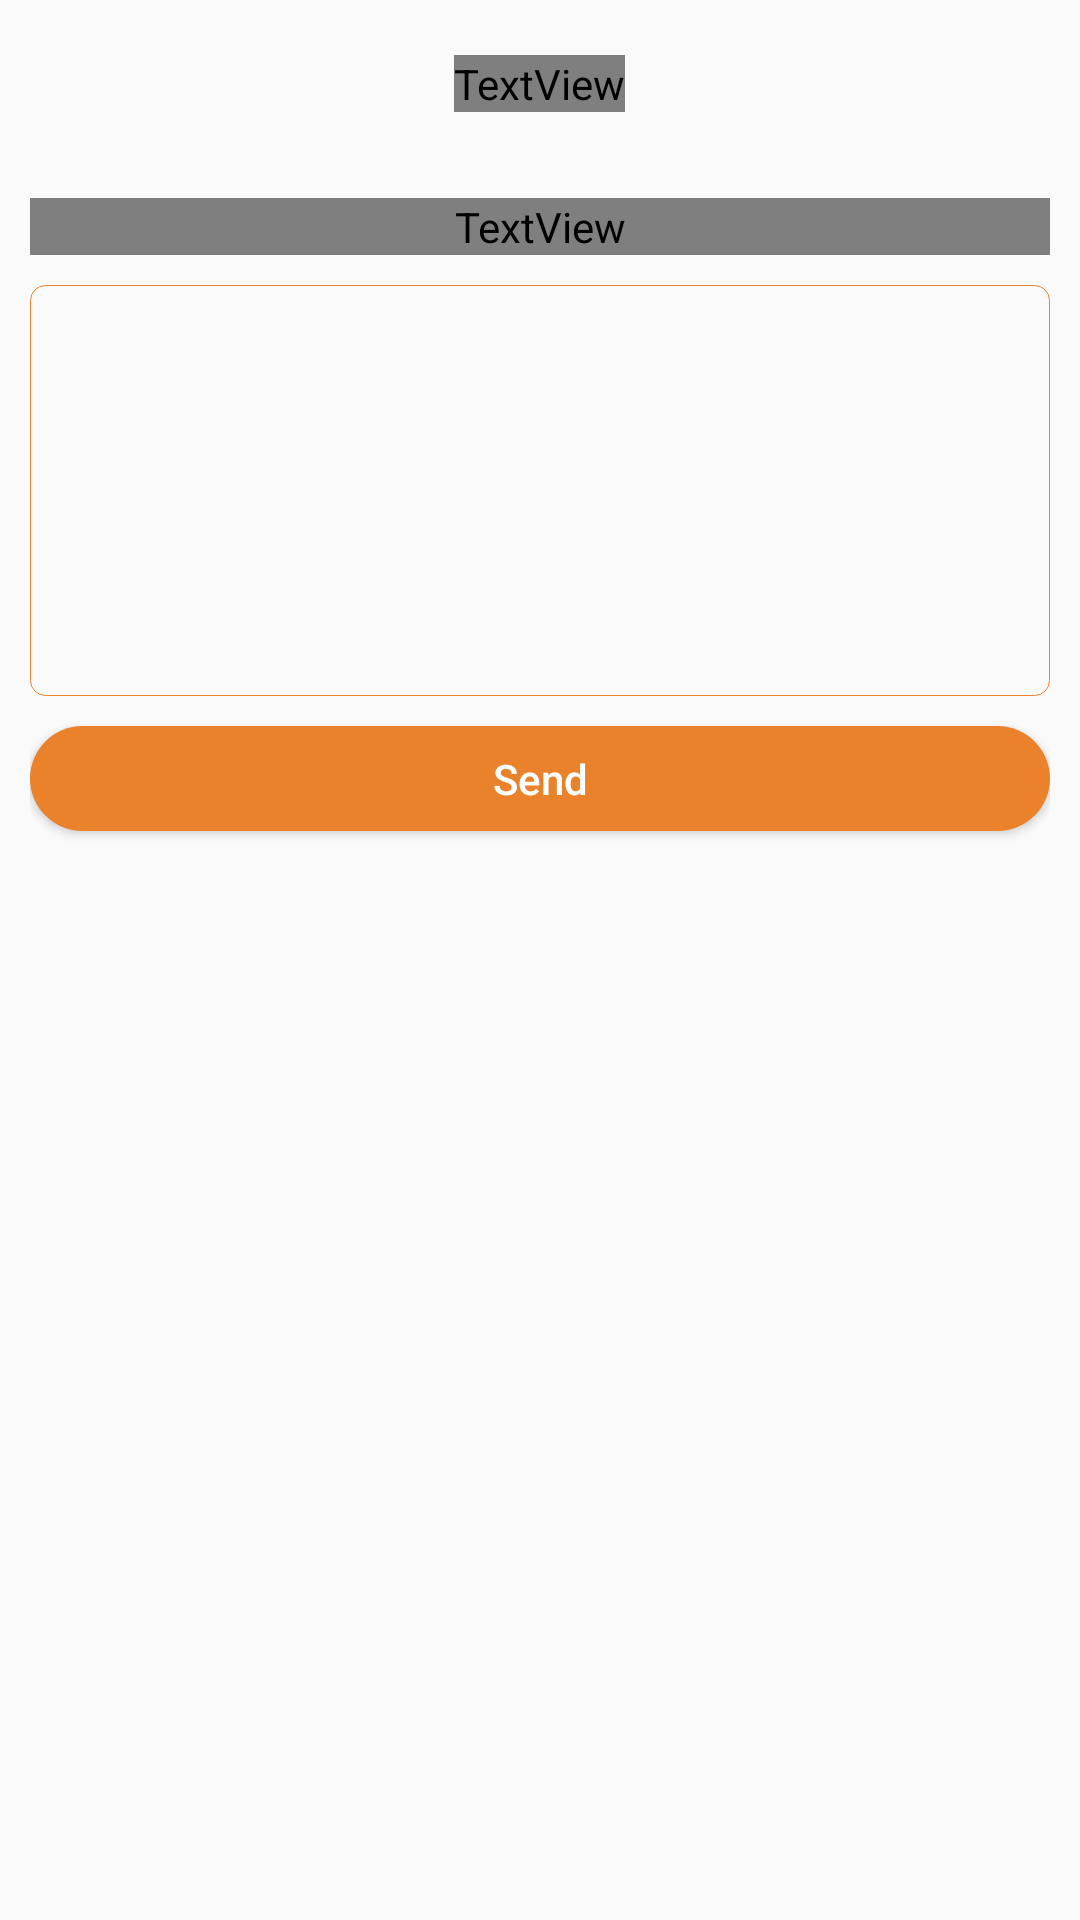

Layout XML and referenced resources for this Android screen:
<!-- AndroidManifest.xml: activity theme Theme.AppCompat.Light.NoActionBar -->
<!-- res/layout/activity_contact_us.xml -->
<?xml version="1.0" encoding="utf-8"?>

<RelativeLayout xmlns:android="http://schemas.android.com/apk/res/android"
    xmlns:app="http://schemas.android.com/apk/res-auto"
    xmlns:tools="http://schemas.android.com/tools"
    android:layout_width="match_parent"
    android:layout_height="match_parent"
    tools:context="com.p2p.activities.SystemSendingActivity">

    <RelativeLayout
        android:id="@+id/contact_us_header"
        android:layout_width="match_parent"
        android:layout_height="56dp">

        <ImageView
            android:id="@+id/btn_back"
            android:layout_width="wrap_content"
            android:layout_height="wrap_content"
            android:layout_centerVertical="true"
            android:padding="@dimen/default_padding_margin"
            android:src="@drawable/ic_arrow_back_black_24dp" />

        <TextView
            android:id="@+id/title"
            android:layout_width="wrap_content"
            android:layout_height="wrap_content"
            android:layout_centerInParent="true"
            android:fontFamily="@string/default_font"
            android:text="@string/contact_us"
            android:textColor="@color/colorBlack"
            android:textSize="@dimen/default_text_medium"
            android:textStyle="bold" />

    </RelativeLayout>

    <RelativeLayout
        android:id="@+id/contact_us_body"
        android:layout_width="match_parent"
        android:layout_height="match_parent"
        android:layout_below="@id/contact_us_header"
        android:layout_margin="@dimen/default_padding_margin">

        <TextView
            android:id="@+id/contact_us_describe"
            style="@style/default_black_tiny_text"
            android:layout_width="match_parent"
            android:layout_height="wrap_content"
            android:text="@string/contact_us_description" />

        <EditText
            android:layout_marginTop="@dimen/default_padding_margin"
            android:id="@+id/contact_us_message"
            android:layout_below="@id/contact_us_describe"
            android:layout_width="match_parent"
            android:layout_height="wrap_content"
            android:gravity="top|left"
            android:inputType="textMultiLine"
            android:padding="@dimen/default_padding_margin"
            android:textSize="8pt"
            android:background="@drawable/bg_outlined_orange_bordered"
            android:lines="8"
            android:maxLines="10"
            android:minLines="6"
            android:scrollbars="vertical" />

        <Button
            android:layout_below="@id/contact_us_message"
            android:id="@+id/contact_us_submit_button"
            android:layout_marginTop="@dimen/default_padding_margin"
            android:background="@drawable/button_orange_bordered"
            android:text="@string/send"
            android:textAllCaps="false"
            android:textColor="@color/colorWhite"
            android:layout_width="match_parent"
            android:layout_height="35dp" />

    </RelativeLayout>


</RelativeLayout>
<!-- resources referenced by this layout -->
<resources>
  <color name="colorBlack">#000000</color>
  <color name="colorWhite">#ffffff</color>
  <dimen name="default_padding_margin">10dp</dimen>
  <dimen name="default_text_medium">10pt</dimen>
  <!-- drawable bg_outlined_orange_bordered (drawable) -->
  <?xml version="1.0" encoding="utf-8"?>
  
  <shape xmlns:android="http://schemas.android.com/apk/res/android"
      android:shape="rectangle" >
  
      <corners android:radius="5dp" />
      <solid android:color="@color/colorTransparent"/>
      <stroke
          android:width="1px"
          android:color="@color/colorPrimaryDark" />
  
  </shape>
  <!-- drawable button_orange_bordered (drawable) -->
  <?xml version="1.0" encoding="utf-8"?>
  
  <shape xmlns:android="http://schemas.android.com/apk/res/android"
      android:shape="rectangle" >
  
      <corners android:radius="50dp" />
      <solid android:color="@color/colorPrimaryDark"/>
  
  </shape>
  <string name="contact_us">Contact Us</string>
  <string name="contact_us_description">Please describe your problem in detail below. We will contact you via email in time.</string>
  <string name="default_font">roboto</string>
  <string name="send">Send</string>
  <style name="default_black_tiny_text">
          <item name="android:fontFamily">@string/default_font</item>
          <item name="android:textSize">@dimen/default_text_tiny</item>
          <item name="android:textColor">@color/colorBlack</item>
      </style>
  <color name="colorTransparent">#00000000</color>
  <color name="colorPrimaryDark">#EA812B</color>
  <dimen name="default_text_tiny">6pt</dimen>
</resources>
